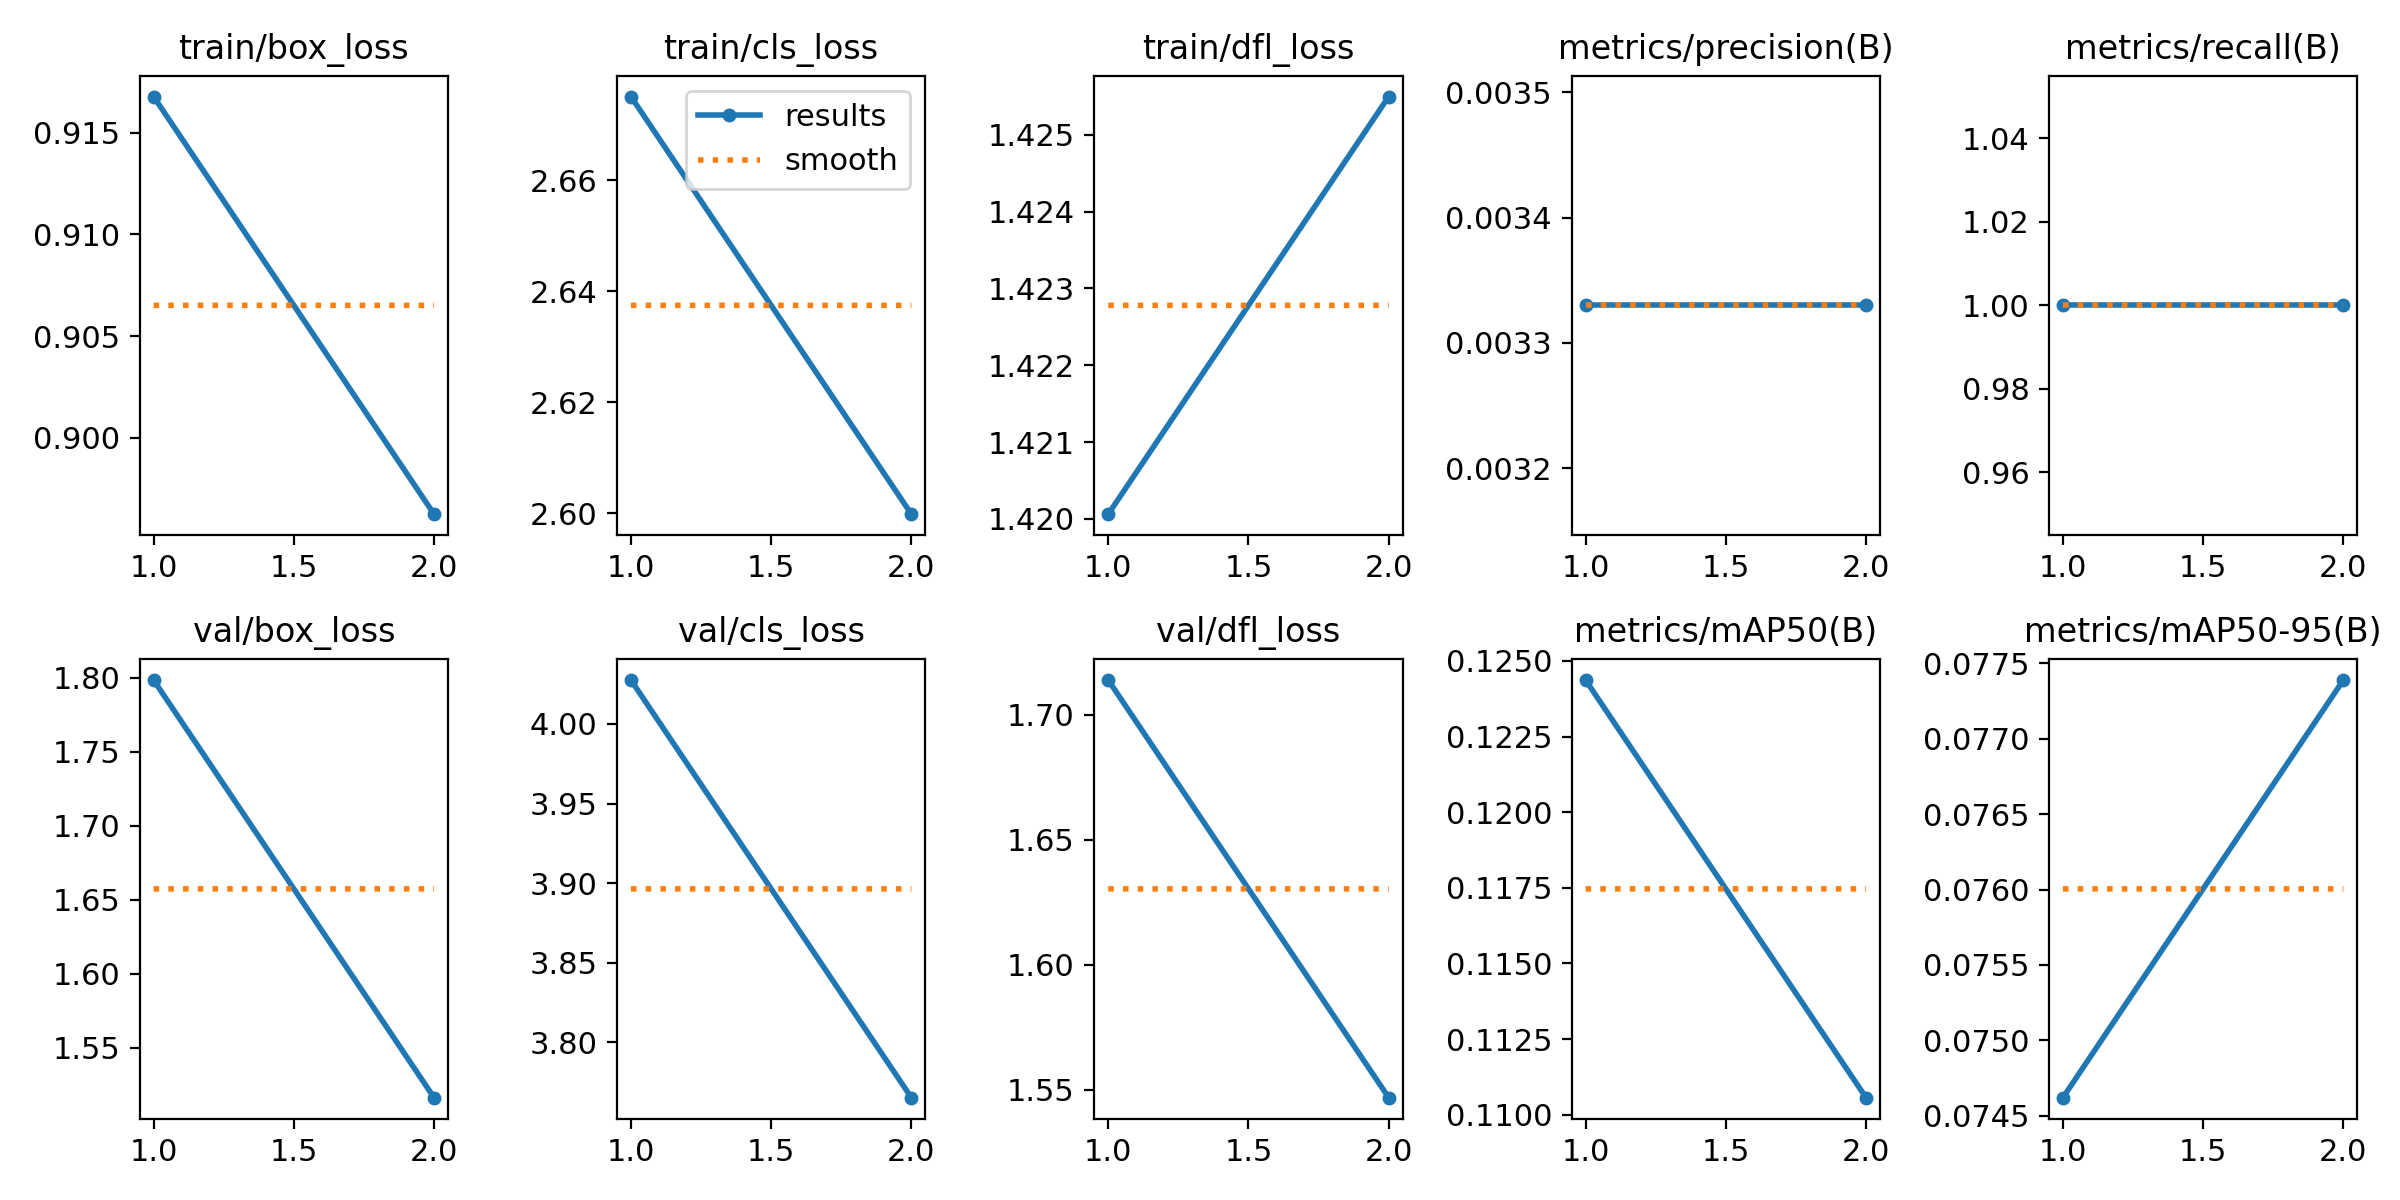

The data file committed next to this chart (first rows):
epoch, time, train/box_loss, train/cls_loss, train/dfl_loss, metrics/precision(B), metrics/recall(B), metrics/mAP50(B), metrics/mAP50-95(B), val/box_loss, val/cls_loss, val/dfl_loss, lr/pg0, lr/pg1, lr/pg2
1, 10.77, 0.9168, 2.675, 1.42, 0.00333, 1, 0.1244, 0.07462, 1.798, 4.028, 1.714, 0, 0, 0
2, 21.42, 0.8962, 2.6, 1.425, 0.00333, 1, 0.1106, 0.07739, 1.516, 3.765, 1.547, 1.01e-05, 1.01e-05, 1.01e-05
